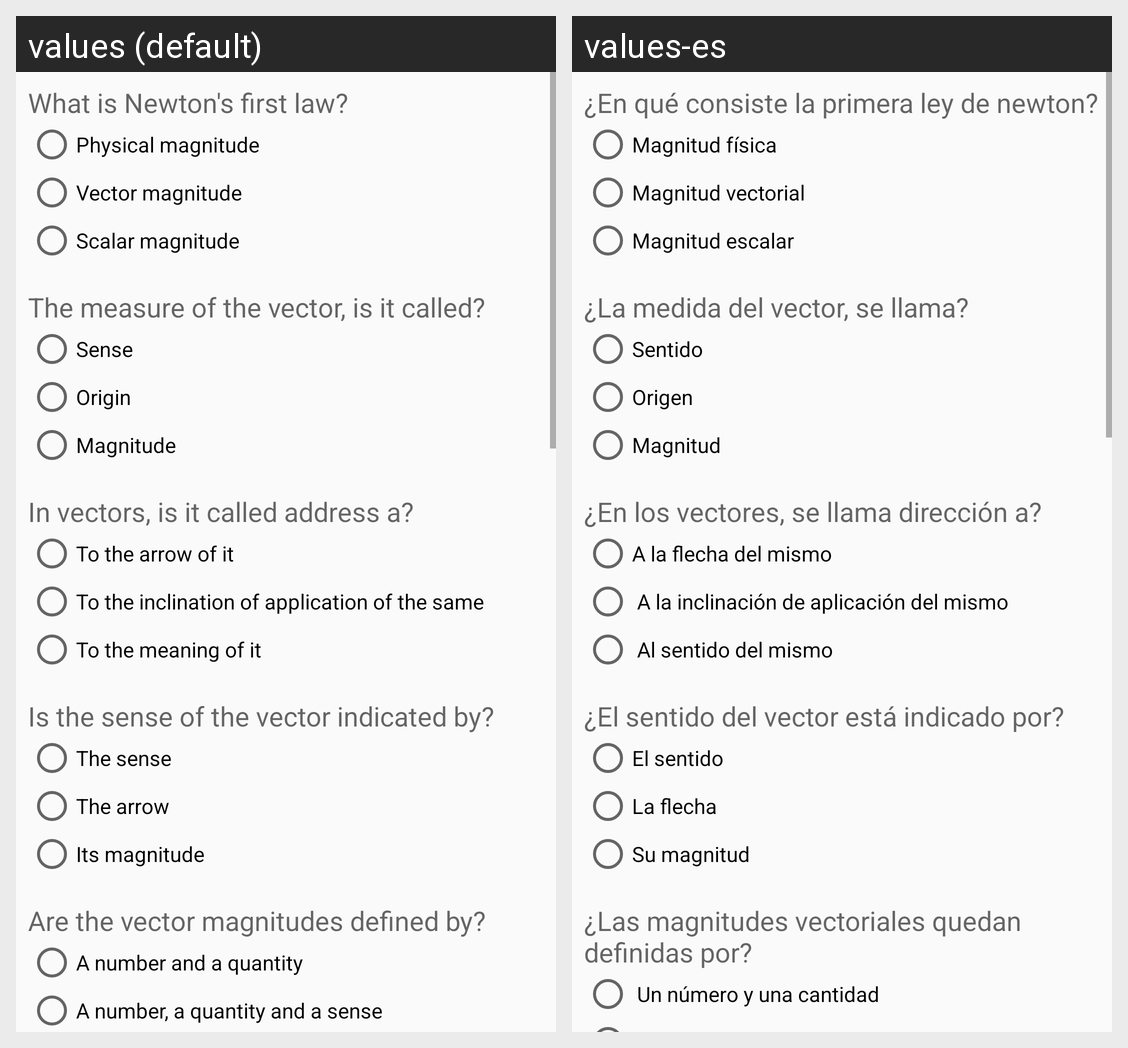

Strings drawn on this Android screen and how each of the app's shown locales translates them:
Android screen res/layout/activity_exam_teoric_vectors.xml rendered under 2 locales, left to right: values (default), values-es. Device: Nexus 5 (rendered at 1080×1920; each locale shown at half size, 540×960, under a caption strip naming it); theme AppTheme.
Strings drawn on this screen, with the default value and each locale's value (text and hints the layout hard-codes, and strings that could not be matched under every locale, appear in the picture but are not listed):

pregunta_uno_newton_teorico
  values: What is Newton's first law?
  values-es: ¿En qué consiste la primera ley de newton? 

respuesta1_pregunta1_examteorico_vectores
  values: Physical magnitude
  values-es: Magnitud física

respuesta2_pregunta1_examteorico_vectores
  values: Vector magnitude
  values-es: Magnitud vectorial 

respuesta3_pregunta1_examteorico_vectores
  values: Scalar magnitude
  values-es: Magnitud escalar 

pregunta_dos_vectores_teorico
  values: The measure of the vector, is it called?
  values-es: ¿La medida del vector, se llama?

respuesta1_pregunta2_examteorico_vectores
  values: Sense
  values-es: Sentido

respuesta2_pregunta2_examteorico_vectores
  values: Origin
  values-es: Origen

respuesta3_pregunta2_examteorico_vectores
  values: Magnitude
  values-es: Magnitud

pregunta_tres_vectores_teorico
  values: In vectors, is it called address a?
  values-es: ¿En los vectores, se llama dirección a?

respuesta1_pregunta3_examteorico_vectores
  values: To the arrow of it
  values-es: A la flecha del mismo

respuesta2_pregunta3_examteorico_vectores
  values: To the inclination of application of the same
  values-es:  A la inclinación de aplicación del mismo

respuesta3_pregunta3_examteorico_vectores
  values: To the meaning of it
  values-es:  Al sentido del mismo

pregunta_cuatro_vectores_teorico
  values: Is the sense of the vector indicated by?
  values-es: ¿El sentido del vector está indicado por?

respuesta1_pregunta4_examteorico_vectores
  values: The sense
  values-es: El sentido

respuesta2_pregunta4_examteorico_vectores
  values: The arrow
  values-es: La flecha

respuesta3_pregunta4_examteorico_vectores
  values: Its magnitude
  values-es: Su magnitud

pregunta_cinco_vectores_teorico
  values: Are the vector magnitudes defined by?
  values-es: ¿Las magnitudes vectoriales quedan definidas por?

respuesta1_pregunta5_examteorico_vectores
  values: A number and a quantity
  values-es:  Un número y una cantidad
